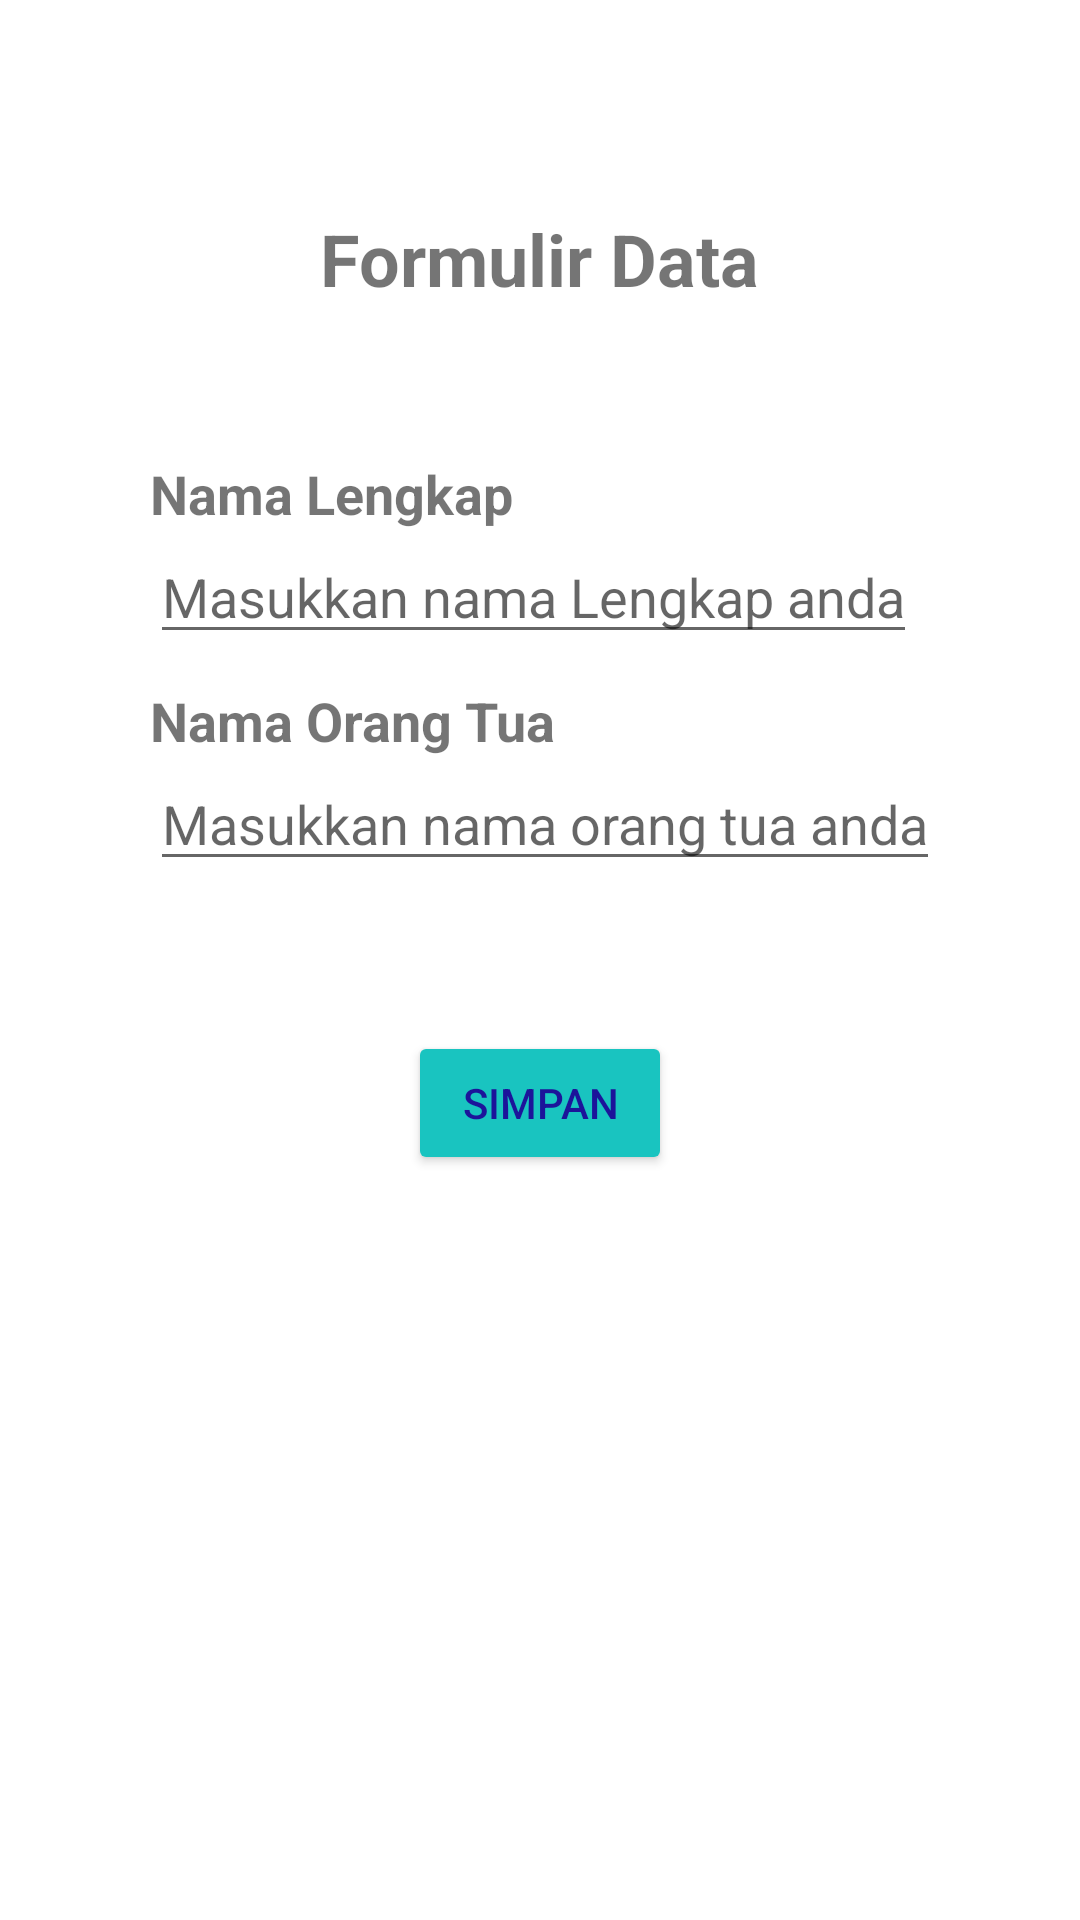

Write the Android layout XML for this screen, with the resource values it uses.
<!-- AndroidManifest.xml: application theme Theme.UserFriendly -->
<!-- res/layout/fragment_add.xml -->
<?xml version="1.0" encoding="utf-8"?>
<FrameLayout xmlns:android="http://schemas.android.com/apk/res/android"
    xmlns:app="http://schemas.android.com/apk/res-auto"
    xmlns:tools="http://schemas.android.com/tools"
    android:layout_width="match_parent"
    android:layout_height="match_parent"
    tools:context=".AddFragment">

   <androidx.constraintlayout.widget.ConstraintLayout
       android:layout_width="match_parent"
       android:layout_height="match_parent">

       <TextView
           android:id="@+id/tv_title"
           android:layout_width="wrap_content"
           android:layout_height="wrap_content"
           android:text="Formulir Data"
           android:textSize="24sp"
           android:textStyle="bold"
           android:layout_marginTop="70dp"
           app:layout_constraintEnd_toEndOf="parent"
           app:layout_constraintStart_toStartOf="parent"
           app:layout_constraintTop_toTopOf="parent" />

       <TextView
           android:id="@+id/tv_namaLengkap"
           android:layout_width="wrap_content"
           android:layout_height="wrap_content"
           android:text="Nama Lengkap"
           android:textSize="18sp"
           android:textStyle="bold"
           android:layout_marginLeft="50dp"
           android:layout_marginTop="50dp"
           app:layout_constraintStart_toStartOf="parent"
           app:layout_constraintTop_toBottomOf="@+id/tv_title" />

       <EditText
           android:id="@+id/edt_namaLengkap"
           android:layout_width="wrap_content"
           android:layout_height="wrap_content"
           android:layout_marginLeft="50dp"
           android:hint="Masukkan nama Lengkap anda"
           app:layout_constraintStart_toStartOf="parent"
           app:layout_constraintTop_toBottomOf="@+id/tv_namaLengkap" />

       <TextView
           android:id="@+id/tv_namaOrtu"
           android:layout_width="wrap_content"
           android:layout_height="wrap_content"
           android:text="Nama Orang Tua"
           android:textSize="18sp"
           android:textStyle="bold"
           android:layout_marginLeft="50dp"
           android:layout_marginTop="10dp"
           app:layout_constraintStart_toStartOf="parent"
           app:layout_constraintTop_toBottomOf="@+id/edt_namaLengkap" />

       <EditText
           android:id="@+id/edt_namaOrtu"
           android:layout_width="wrap_content"
           android:layout_height="wrap_content"
           android:layout_marginLeft="50dp"
           android:hint="Masukkan nama orang tua anda"
           app:layout_constraintStart_toStartOf="parent"
           app:layout_constraintTop_toBottomOf="@+id/tv_namaOrtu" />

       <Button
           android:id="@+id/btn_simpan"
           android:layout_width="wrap_content"
           android:layout_height="wrap_content"
           android:text="Simpan"
           android:textColor="#1C149A"
           android:backgroundTint="#19C4C0"
           android:layout_marginTop="50dp"
           app:layout_constraintEnd_toEndOf="parent"
           app:layout_constraintStart_toStartOf="parent"
           app:layout_constraintTop_toBottomOf="@+id/edt_namaOrtu" />
   </androidx.constraintlayout.widget.ConstraintLayout>

</FrameLayout>
<!-- resources referenced by this layout -->
<resources>
  <style name="Theme.UserFriendly" parent="Base.Theme.UserFriendly" />
  <style name="Base.Theme.UserFriendly" parent="Theme.MaterialComponents.Light.DarkActionBar">
          
          
          <item name="colorPrimary">@color/green</item>
          <item name="android:statusBarColor">@color/blue</item>
      </style>
  <color name="green">#19C4C0</color>
  <color name="blue">#08A5F3</color>
</resources>
